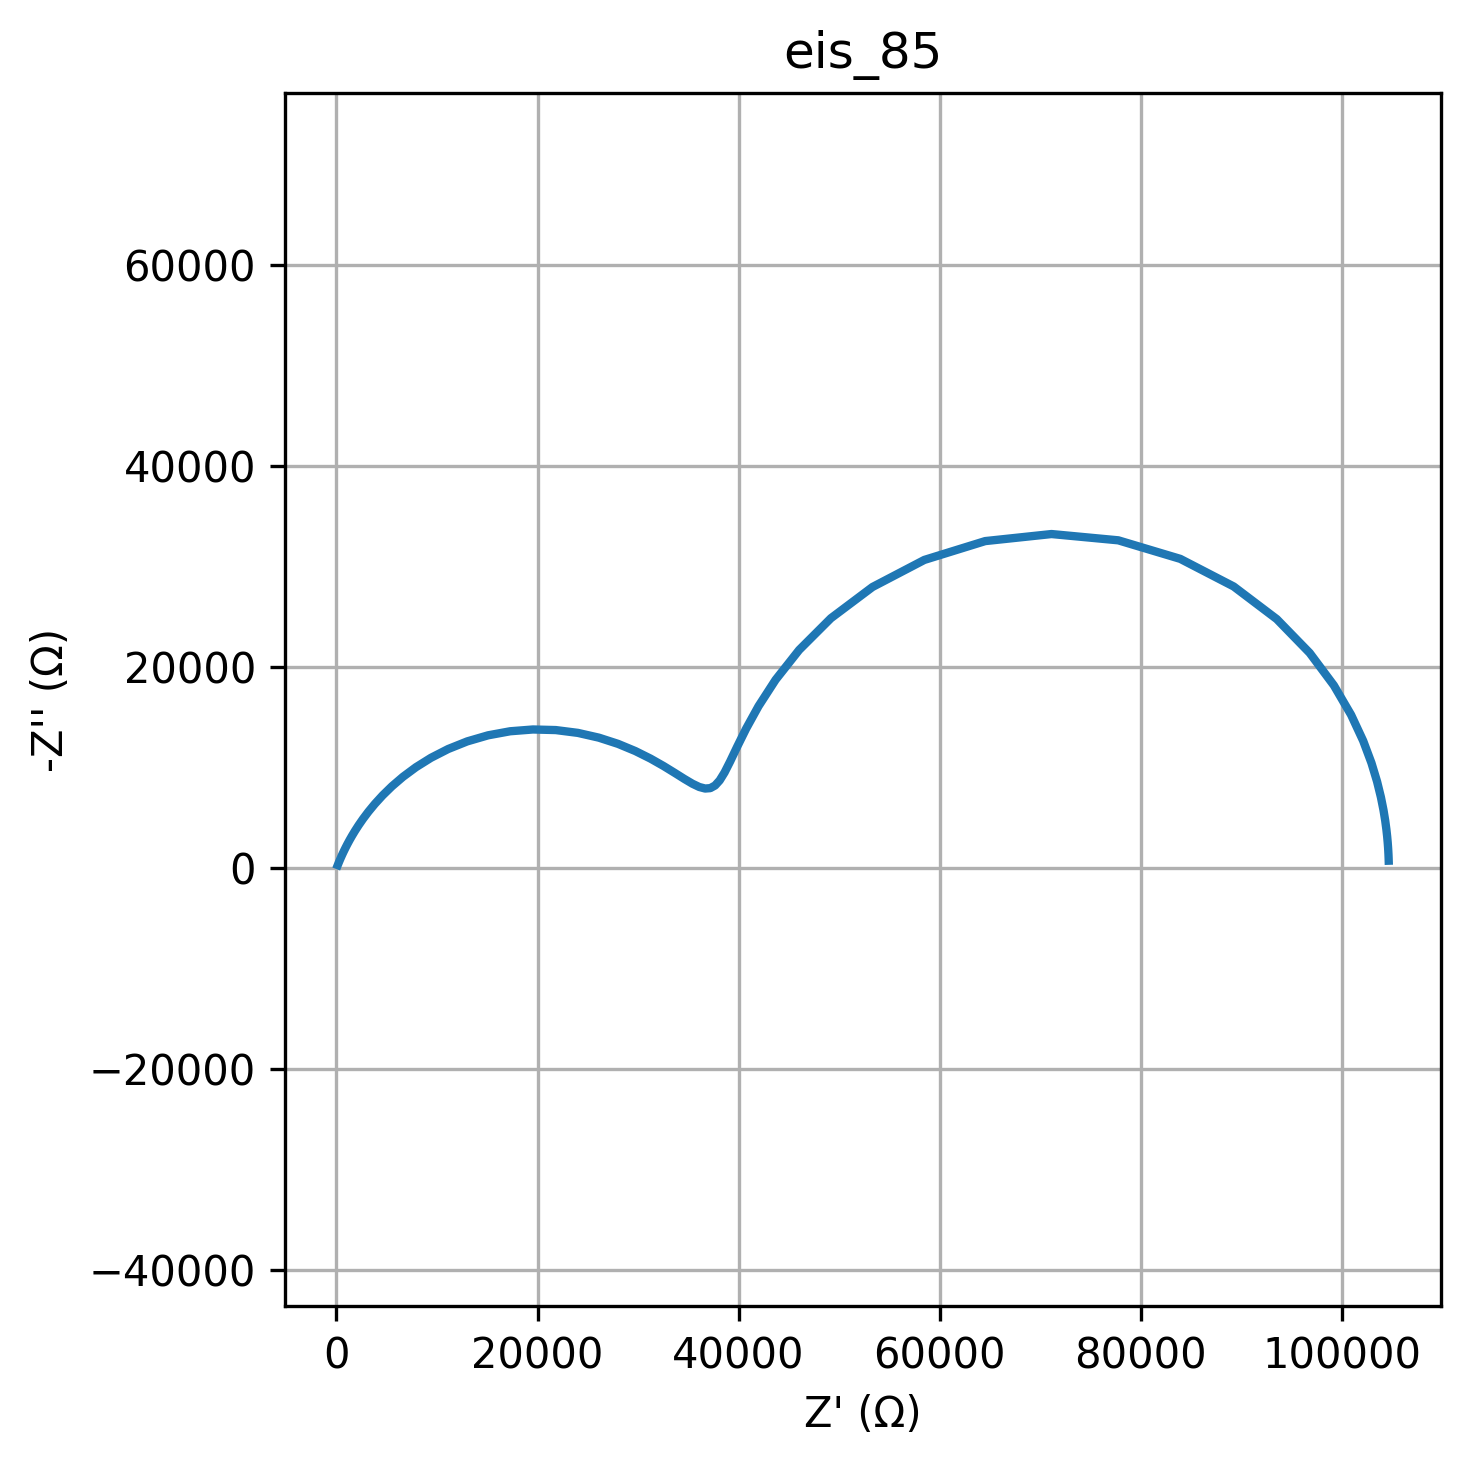

Source data for this figure (header and first rows):
freq, Z_real, Z_imag
0.01, 104690, -766.3
0.01226, 104685, -938.8
0.01504, 104677, -1150
0.01844, 104666, -1409
0.02262, 104649, -1726
0.02774, 104625, -2114
0.03401, 104590, -2589
0.04171, 104537, -3170
0.05115, 104459, -3881
0.06273, 104343, -4748
0.07693, 104170, -5804
0.09434, 103914, -7085
0.1157, 103534, -8634
0.1419, 102973, -10492
0.174, 102149, -12697
0.2134, 100951, -15272
0.2617, 99234, -18208
0.3209, 96826, -21438
0.3935, 93549, -24807
0.4826, 89264, -28050
0.5918, 83953, -30797
0.7257, 77785, -32642
0.89, 71141, -33267
1.091, 64541, -32565
1.338, 58489, -30692
1.641, 53330, -27998
2.013, 49193, -24892
2.468, 46031, -21733
3.027, 43692, -18769
3.712, 41992, -16142
4.552, 40761, -13911
5.583, 39856, -12084
6.846, 39166, -10638
8.396, 38610, -9540
10.3, 38125, -8755
12.63, 37665, -8248
15.48, 37194, -7987
18.99, 36680, -7945
23.29, 36096, -8099
28.56, 35416, -8424
35.02, 34615, -8898
42.94, 33667, -9494
52.66, 32549, -10182
64.58, 31242, -10924
79.2, 29731, -11677
97.13, 28014, -12390
119.1, 26101, -13009
146.1, 24020, -13482
179.1, 21817, -13763
219.7, 19548, -13821
269.4, 17282, -13644
330.4, 15084, -13241
405.1, 13011, -12638
496.8, 11109, -11877
609.3, 9405, -11005
747.2, 7908, -10069
916.3, 6616, -9112
1124, 5516, -8169
1378, 4590, -7264
1690, 3816, -6417
... 20 more rows
